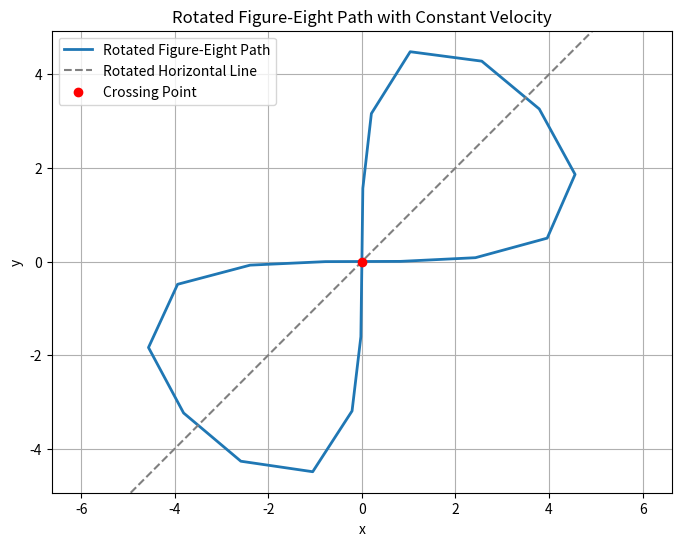

Write the Python code that produced this figure.
import numpy as np
import matplotlib.pyplot as plt

def generate_rotated_figure_eight_with_constant_velocity(crossing_point, scale, rotation_angle, velocity, duration, num_points=1000):
    # Define the crossing point
    x_center, y_center = crossing_point

    # Generate a figure-eight (lemniscate) curve in parametric form
    t = np.linspace(0, 2 * np.pi, num_points)
    x = scale * np.sin(t)
    y = scale * np.sin(t) * np.cos(t)

    # Calculate the arc length of the original curve
    dx = np.gradient(x)
    dy = np.gradient(y)
    ds = np.sqrt(dx**2 + dy**2)
    cumulative_length = np.cumsum(ds)  # Cumulative arc length
    total_length = cumulative_length[-1]

    # Re-sample the curve at constant intervals based on velocity and duration
    num_uniform_points = int(duration * velocity)
    uniform_arc_length = np.linspace(0, total_length, num_uniform_points)
    x_uniform = np.interp(uniform_arc_length, cumulative_length, x)
    y_uniform = np.interp(uniform_arc_length, cumulative_length, y)

    # Rotate the uniform points by the specified angle
    rotation_matrix = np.array([
        [np.cos(rotation_angle), -np.sin(rotation_angle)],
        [np.sin(rotation_angle), np.cos(rotation_angle)]
    ])
    rotated_points = np.dot(rotation_matrix, np.array([x_uniform, y_uniform]))
    x_rotated = rotated_points[0] + x_center
    y_rotated = rotated_points[1] + y_center

    # Plot the trajectory path
    plt.figure(figsize=(8, 6))
    plt.plot(x_rotated, y_rotated, label="Rotated Figure-Eight Path", linewidth=2)
    plt.axline(crossing_point, slope=np.tan(rotation_angle), color='gray', linestyle='--', label="Rotated Horizontal Line")
    plt.scatter([x_center], [y_center], color='red', label="Crossing Point", zorder=5)  # Mark crossing point
    
    # Set plot details
    plt.title("Rotated Figure-Eight Path with Constant Velocity")
    plt.xlabel("x")
    plt.ylabel("y")
    plt.axis("equal")
    plt.grid(True)
    plt.legend()
    plt.show()

# Example parameters
crossing_point = (0, 0)        # The crossing point of the path
scale = 5                      # Scale of the figure-eight
rotation_angle = np.pi / 4     # Rotate the path by 45 degrees (π/4 radians)
velocity = 2                   # Constant velocity
duration = 10                  # Duration of traversal

generate_rotated_figure_eight_with_constant_velocity(crossing_point, scale, rotation_angle, velocity, duration)